Dataset: grape_data (GitHub, zs1314/Smart-grape-platform). Classes: Auxerrois grape, Cabernet Franc grape, Cabernet Sauvignon grape, Chardonnay grape, Merlot grape, Muller Thurgau grape, Pinot Noir grape, Riesling grape, Sauvignon Blanc grape, Syrah grape, Tempranillo grape.

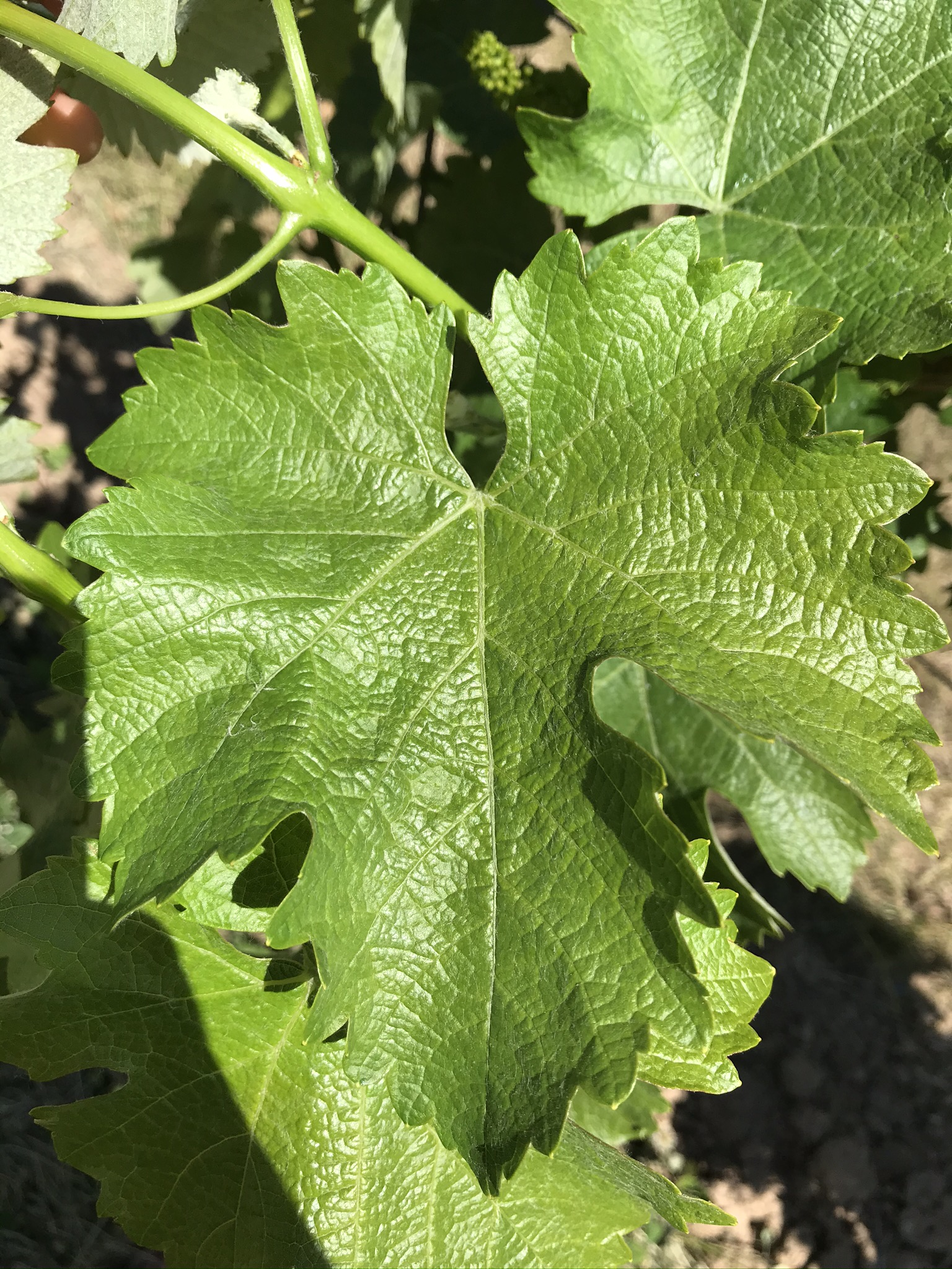
Label: Sauvignon Blanc grape

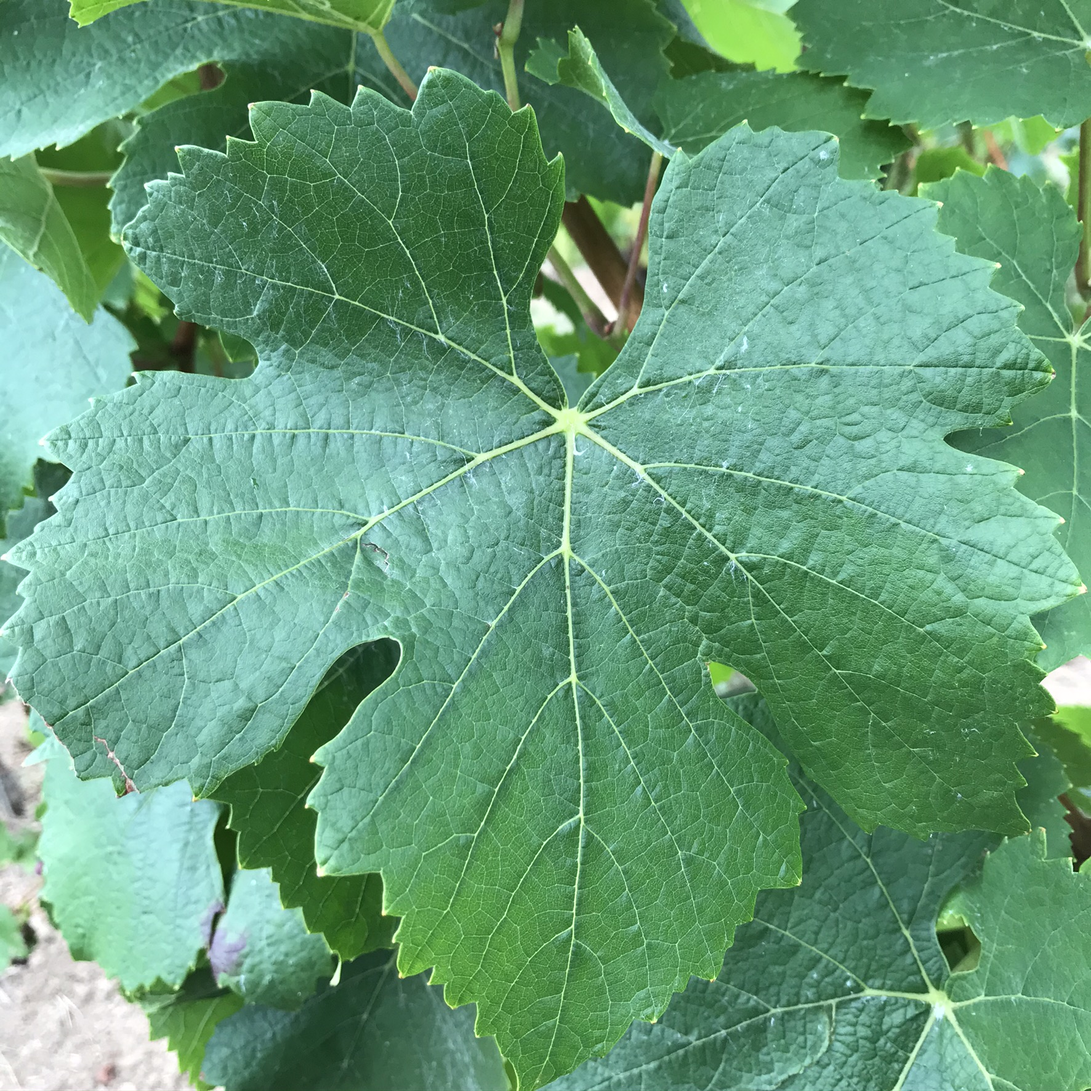
Label: Pinot Noir grape

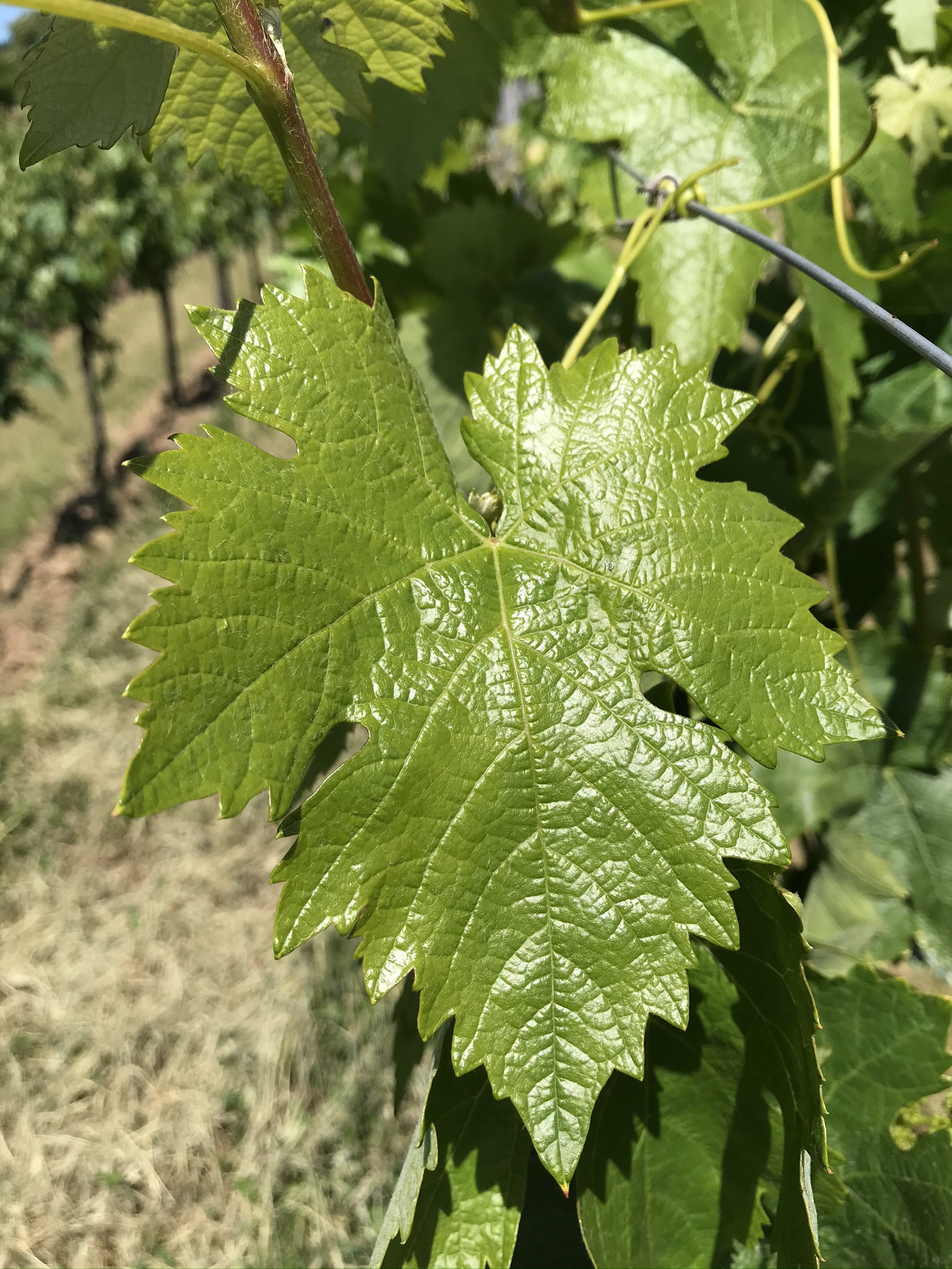
Label: Tempranillo grape

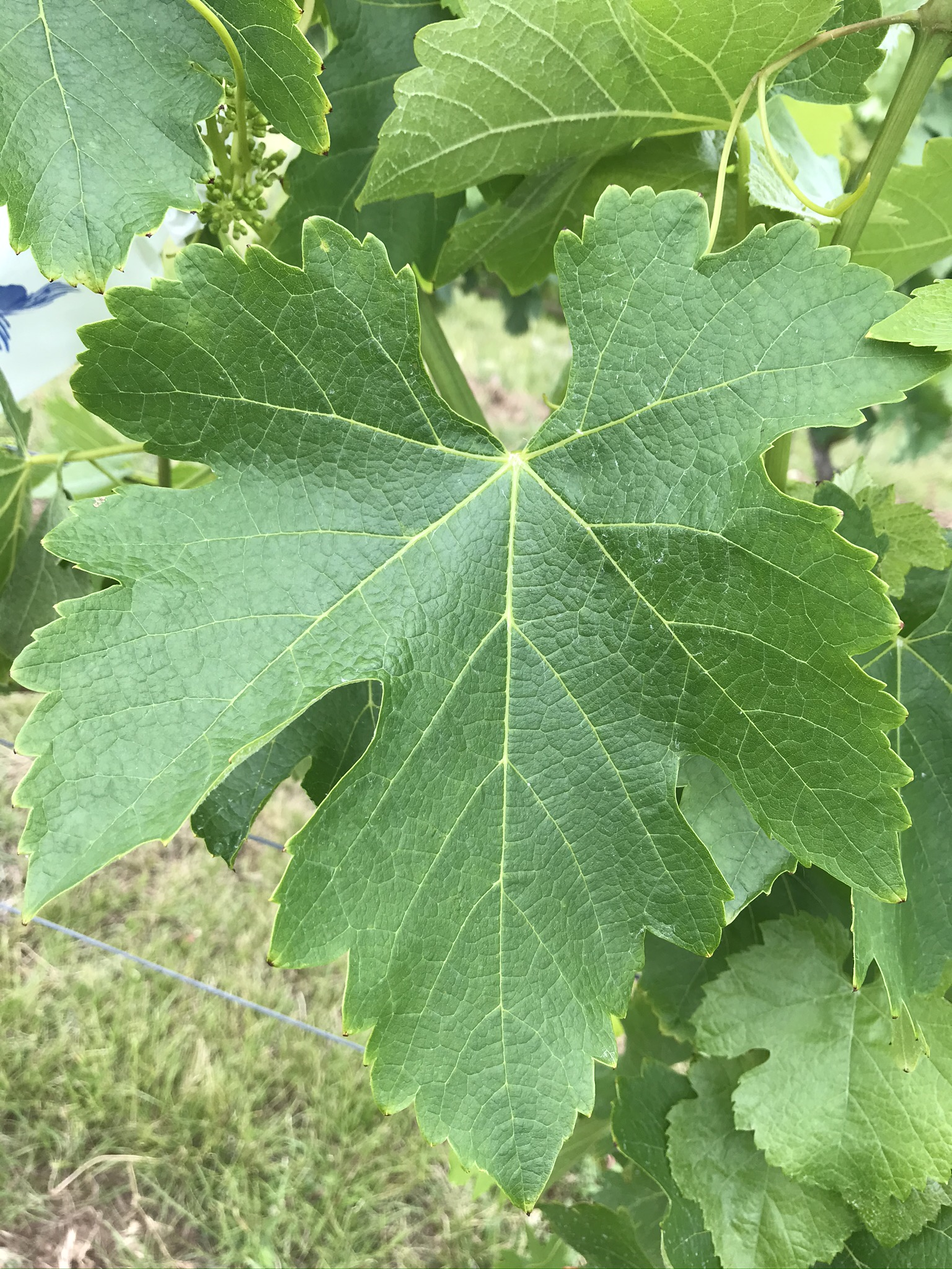
Label: Syrah grape

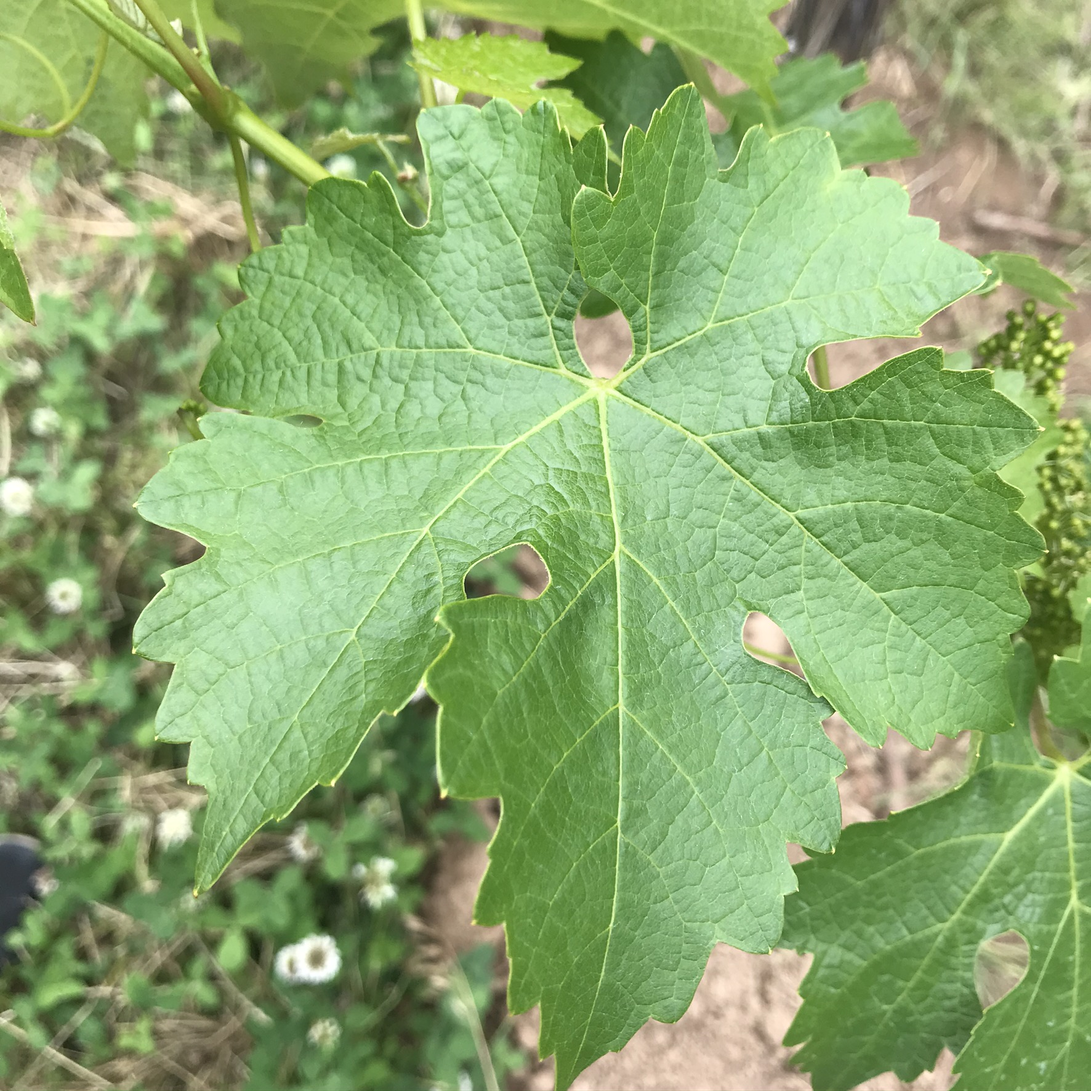
Label: Cabernet Sauvignon grape

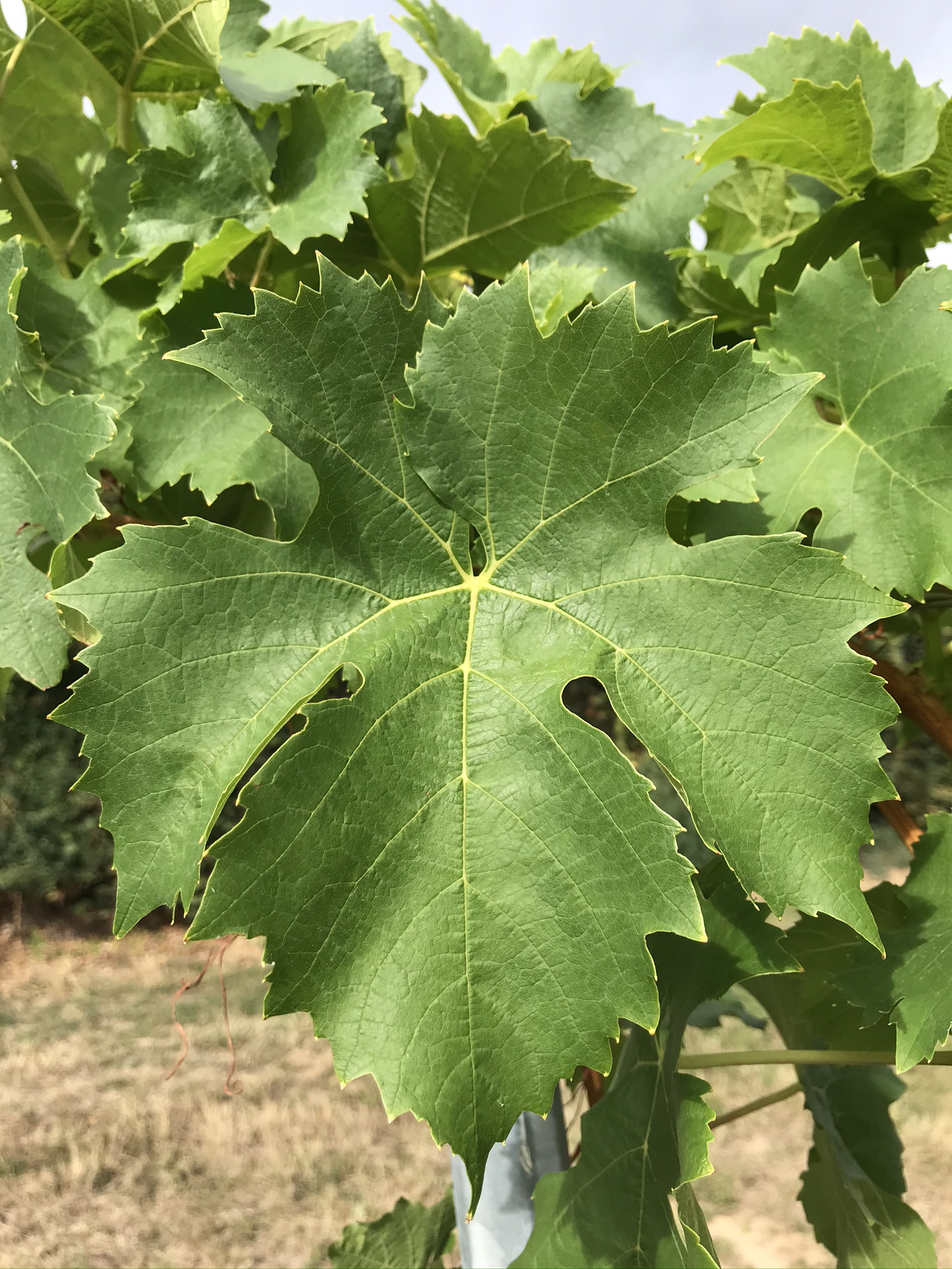
Label: Muller Thurgau grape
